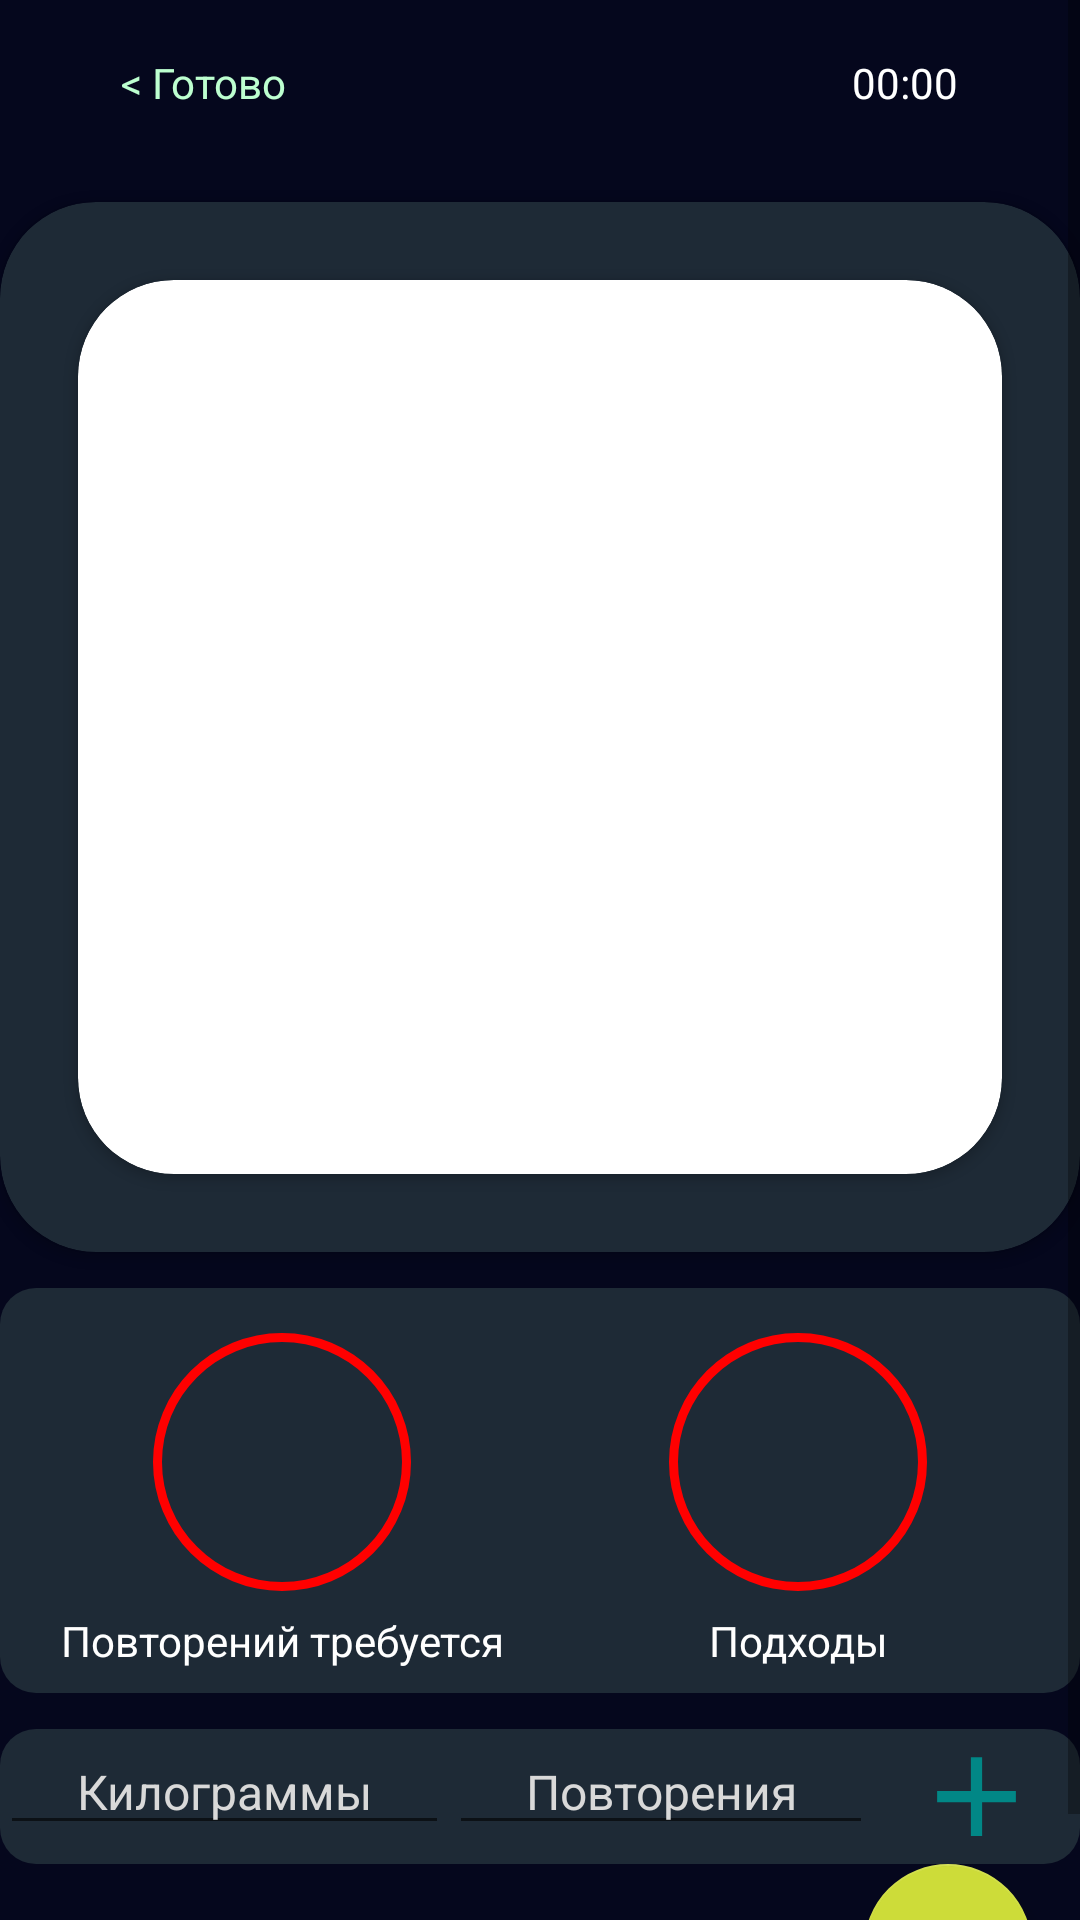

Android layout source for this screen:
<!-- AndroidManifest.xml: application theme Theme.Kursovaya -->
<!-- res/layout/fragment_training_process.xml -->
<?xml version="1.0" encoding="utf-8"?>
<ScrollView xmlns:android="http://schemas.android.com/apk/res/android"
    xmlns:app="http://schemas.android.com/apk/res-auto"
    xmlns:tools="http://schemas.android.com/tools"
    android:id="@+id/scrollView"
    android:layout_width="match_parent"
    android:layout_height="match_parent"
    android:background="#05071D"
    tools:context=".presentation.Training.TrainingProcessFragment">

    <androidx.constraintlayout.widget.ConstraintLayout
        android:layout_width="match_parent"
        android:layout_height="match_parent">

        <LinearLayout
            android:id="@+id/linearLayout"
            android:layout_width="match_parent"
            android:layout_height="wrap_content"
            android:layout_marginTop="18dp"
            android:orientation="horizontal"
            app:layout_constraintTop_toTopOf="parent">

            <Button
                android:id="@+id/btn_back"
                style="@style/button"
                android:layout_width="wrap_content"
                android:layout_height="wrap_content"
                android:layout_weight="30"
                android:background="@drawable/button_blank_background"
                android:text="@string/backReady" />

            <TextView
                android:id="@+id/tv_name"
                style="@style/headerText"
                android:layout_width="wrap_content"
                android:layout_height="wrap_content"
                android:layout_gravity="center"
                android:layout_weight="40"
                android:gravity="center"
                tools:text="Жим лежа" />


            <Chronometer
                android:id="@+id/chronometer"
                android:layout_width="wrap_content"
                android:layout_height="wrap_content"
                android:layout_weight="30"
                android:gravity="center"
                android:textSize="14sp" />


        </LinearLayout>

        <androidx.cardview.widget.CardView
            android:id="@+id/cv_exercise"
            android:layout_width="match_parent"
            android:layout_height="350dp"
            android:layout_marginTop="25dp"
            app:cardBackgroundColor="#1E2A36"
            app:cardCornerRadius="32dp"
            app:layout_constraintTop_toBottomOf="@+id/linearLayout"
            tools:layout_editor_absoluteX="0dp">

            <androidx.cardview.widget.CardView
                android:layout_width="match_parent"
                android:layout_height="match_parent"
                android:layout_margin="26dp"
                app:cardCornerRadius="32dp">

                <ImageView
                    android:id="@+id/iv_exercise"
                    android:layout_width="match_parent"
                    android:layout_height="match_parent"
                    android:contentDescription="@string/exercise_img"
                    android:scaleType="centerCrop"
                    tools:src="@tools:sample/avatars" />


            </androidx.cardview.widget.CardView>

        </androidx.cardview.widget.CardView>

        <LinearLayout

            android:id="@+id/gridLayout"
            android:layout_width="match_parent"
            android:layout_height="wrap_content"
            android:layout_gravity="center"
            android:layout_marginTop="12dp"
            android:background="@drawable/corner_shape"
            android:columnCount="2"
            android:orientation="vertical"
            android:padding="8dp"
            android:rowCount="2"
            app:layout_constraintTop_toBottomOf="@id/cv_exercise">


            <LinearLayout
                android:layout_width="match_parent"
                android:layout_height="wrap_content"
                android:orientation="horizontal"
                android:weightSum="2">

                <FrameLayout
                    android:layout_width="0dp"
                    android:layout_height="100dp"
                    android:layout_columnWeight="1"
                    android:layout_weight="1">

                    <TextView
                        android:id="@+id/tv_reps"
                        android:layout_width="100dp"
                        android:layout_height="100dp"
                        android:layout_columnWeight="1"
                        android:layout_gravity="center"
                        android:background="@drawable/circle_red"
                        android:gravity="center"
                        android:textColor="@color/white"
                        android:textSize="32sp"
                        tools:text="12" />
                </FrameLayout>

                <FrameLayout
                    android:layout_width="0dp"
                    android:layout_height="100dp"
                    android:layout_columnWeight="1"
                    android:layout_weight="1">

                    <ProgressBar
                        android:id="@+id/progressBar"
                        style="@android:style/Widget.ProgressBar.Horizontal"
                        android:layout_width="100dp"
                        android:layout_height="100dp"
                        android:layout_gravity="center"
                        android:background="@drawable/circle_red"
                        android:max="100"
                        android:progressDrawable="@drawable/circular_progress_bar"
                        tools:progress="65" />

                    <TextView
                        android:id="@+id/tv_sets"
                        android:layout_width="wrap_content"
                        android:layout_height="wrap_content"
                        android:layout_gravity="center"
                        android:gravity="center"
                        android:textColor="@color/white"
                        android:textSize="32sp"
                        tools:text="1/4" />
                </FrameLayout>
            </LinearLayout>


            <LinearLayout
                android:layout_width="match_parent"
                android:layout_height="wrap_content"
                android:orientation="horizontal"
                android:weightSum="2">

                <TextView
                    android:layout_width="0dp"
                    android:layout_height="wrap_content"
                    android:layout_columnWeight="1"
                    android:layout_gravity="center"
                    android:layout_weight="1"
                    android:gravity="center"
                    android:text="@string/repsNeed" />

                <TextView
                    android:layout_width="0dp"
                    android:layout_height="wrap_content"
                    android:layout_columnWeight="1"
                    android:layout_gravity="center"
                    android:layout_weight="1"
                    android:gravity="center"
                    android:text="@string/setsNeed" />
            </LinearLayout>

        </LinearLayout>

        <LinearLayout
            android:id="@+id/linearLayout2"
            android:layout_width="match_parent"
            android:layout_height="wrap_content"
            android:layout_marginTop="12dp"
            android:background="@drawable/corner_shape"
            android:orientation="horizontal"
            app:layout_constraintTop_toBottomOf="@id/gridLayout">

            <EditText
                android:id="@+id/et_kg"
                android:layout_width="wrap_content"
                android:layout_height="wrap_content"
                android:layout_weight="1"
                android:gravity="center"
                android:hint="@string/kg"
                android:inputType="number"
                android:textColor="@color/white"
                android:textColorHint="#D9D9D9"
                android:textSize="16sp" />

            <EditText
                android:id="@+id/et_reps"
                android:layout_width="wrap_content"
                android:layout_height="wrap_content"
                android:layout_weight="1"
                android:gravity="center"
                android:hint="@string/reps"
                android:inputType="number"
                android:textColor="@color/white"
                android:textColorHint="#D9D9D9"
                android:textSize="16sp" />

            <ImageView
                android:id="@+id/iv_exercise_add"
                android:layout_width="45dp"
                android:layout_height="45dp"
                android:layout_gravity="center"
                android:layout_marginStart="12dp"
                android:layout_marginEnd="12dp"
                android:contentDescription="@string/add_new_exercise"
                app:srcCompat="@drawable/ic_add" />


        </LinearLayout>

        <com.google.android.material.floatingactionbutton.FloatingActionButton

            android:id="@+id/btn_nextExercise"
            android:layout_width="wrap_content"
            android:layout_height="wrap_content"
            android:layout_marginEnd="16dp"
            android:layout_marginBottom="16dp"
            android:clickable="true"
            android:contentDescription="@string/next_exercise"
            android:focusable="true"
            app:backgroundTint="#CDDC39"
            app:fabSize="auto"
            app:layout_constraintEnd_toEndOf="parent"
            app:layout_constraintTop_toBottomOf="@id/linearLayout2"
            app:srcCompat="@drawable/ic_baseline_arrow_forward_ios_24" />

    </androidx.constraintlayout.widget.ConstraintLayout>

</ScrollView>
<!-- resources referenced by this layout -->
<resources>
  <!-- drawable circle_red (drawable) -->
  <shape
      xmlns:android="http://schemas.android.com/apk/res/android"
      android:shape="ring"
      android:innerRadiusRatio="2.5"
      android:thickness="3dp"
      android:useLevel="false">
  
      <solid android:color="#FF0000" />
  
  </shape>
  <!-- drawable circular_progress_bar (drawable) -->
  <rotate xmlns:android="http://schemas.android.com/apk/res/android"
      android:fromDegrees="270"
      android:toDegrees="270">
      <shape
          android:innerRadiusRatio="2.5"
          android:shape="ring"
          android:thickness="3dp"
          android:useLevel="true">
  
          <gradient
              android:angle="0"
              android:endColor="#00FF00"
              android:startColor="#00FF00"
              android:type="sweep"
              android:useLevel="false" />
      </shape>
  </rotate>
  <!-- drawable corner_shape (drawable) -->
  <?xml version="1.0" encoding="utf-8"?>
  <shape
      xmlns:android="http://schemas.android.com/apk/res/android"
      android:shape="rectangle">
       <solid
          android:color="#1E2A36">
      </solid>
      <corners
          android:radius="12dp">
      </corners>
  
  </shape>
  <!-- drawable ic_add (drawable) -->
  <?xml version="1.0" encoding="utf-8"?>
  <vector xmlns:android="http://schemas.android.com/apk/res/android"
      android:width="36dp"
      android:height="36dp"
      android:viewportWidth="24"
      android:viewportHeight="24">
      <path
          android:pathData="M19,13h-6v6h-2v-6H5v-2h6V5h2v6h6v2z"
          android:fillColor="@color/teal_700"/>
  </vector>
  <string name="add_new_exercise">add new exercise</string>
  <string name="backReady">&lt; Готово</string>
  <string name="exercise_img">Exercise image</string>
  <string name="kg">Килограммы</string>
  <string name="next_exercise">next exercise</string>
  <string name="reps">Повторения</string>
  <string name="repsNeed">Повторений требуется</string>
  <string name="setsNeed">Подходы</string>
  <style name="button" parent="@android:style/Widget.Button">
          <item name="android:textSize">14sp</item>
          <item name="android:textColor">#BDFFD0</item>
          <item name="android:minHeight">0dp</item>
          <item name="android:minWidth">0dp</item>
          <item name="android:padding">0dp</item>
      </style>
  <style name="headerText" parent="TextAppearance.AppCompat">
          <item name="android:textSize">18sp</item>
          <item name="android:textColor">#FFFFFF</item>
      </style>
  <style name="Theme.Kursovaya" parent="Theme.MaterialComponents.Light.DarkActionBar">
          
          <item name="colorPrimary">#05071D</item>
          <item name="colorPrimaryVariant">@color/purple_700</item>
          <item name="colorOnPrimary">@color/white</item>
  
          
          <item name="colorSecondary">@color/teal_200</item>
          <item name="colorSecondaryVariant">@color/teal_700</item>
          <item name="colorOnSecondary">@color/black</item>
          
  
          
          <item name="android:windowNoTitle">true</item>
          <item name="android:editTextColor">@android:color/white</item>
          <item name="android:textColor">@android:color/white</item>
          <item name="android:textColorHint">@android:color/white</item>
      </style>
  <!-- not gathered from this repository: default colours our renderer supplied (Android Studio template values) -->
  <color name="purple_700">#FF3700B3</color>
  <color name="teal_200">#FF03DAC5</color>
  <color name="teal_700">#FF018786</color>
  <color name="black">#FF000000</color>
  <color name="white">#FFFFFFFF</color>
</resources>
